4-way image classification set "Split_data" from GitHub (Lagoon6/Chrome_Data_Dashboard_pj); label vocabulary: dent augmentation, dent side augmentation, OK data, side augmentation.

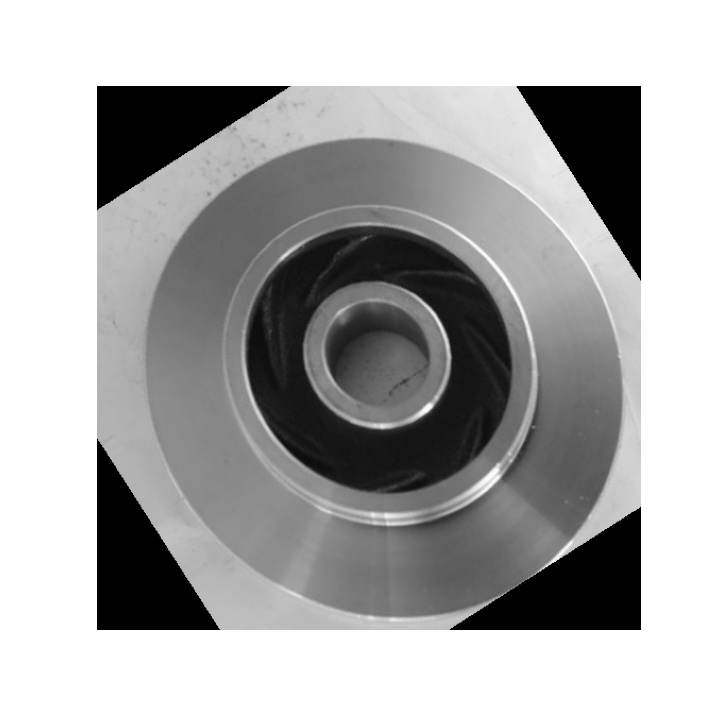
Label: OK data

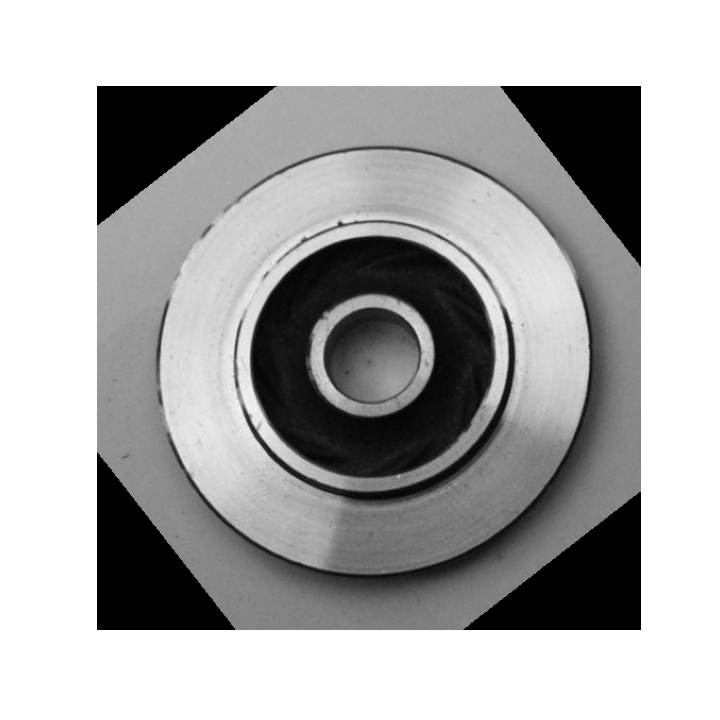
Label: dent augmentation

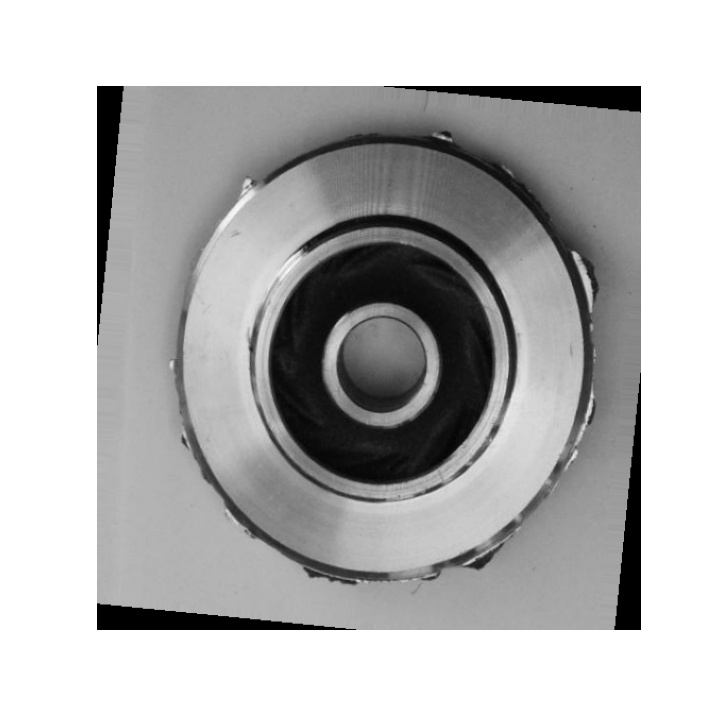
Label: side augmentation

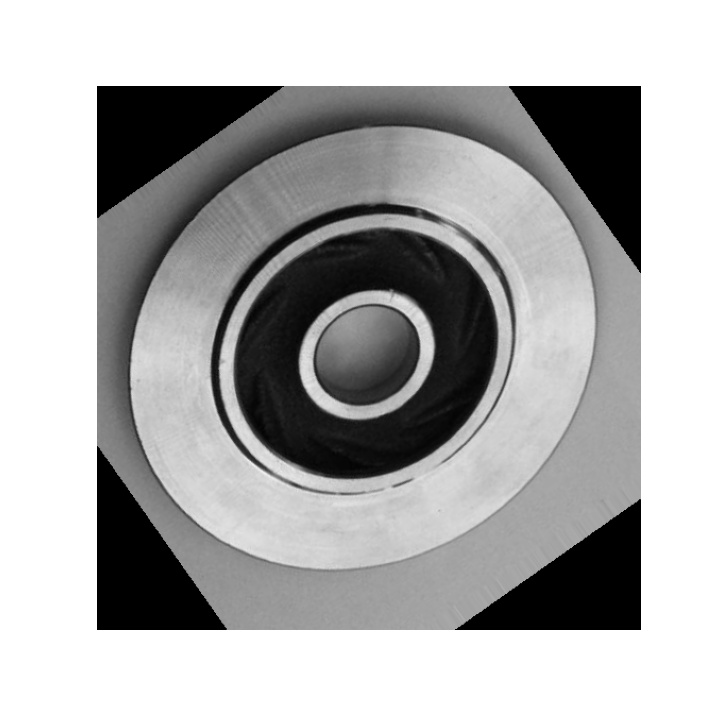
Label: OK data

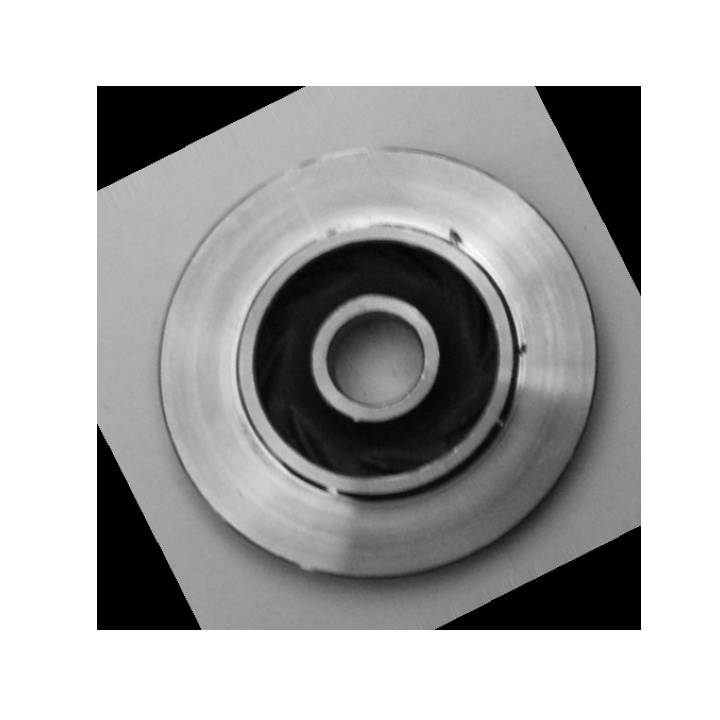
Label: dent augmentation

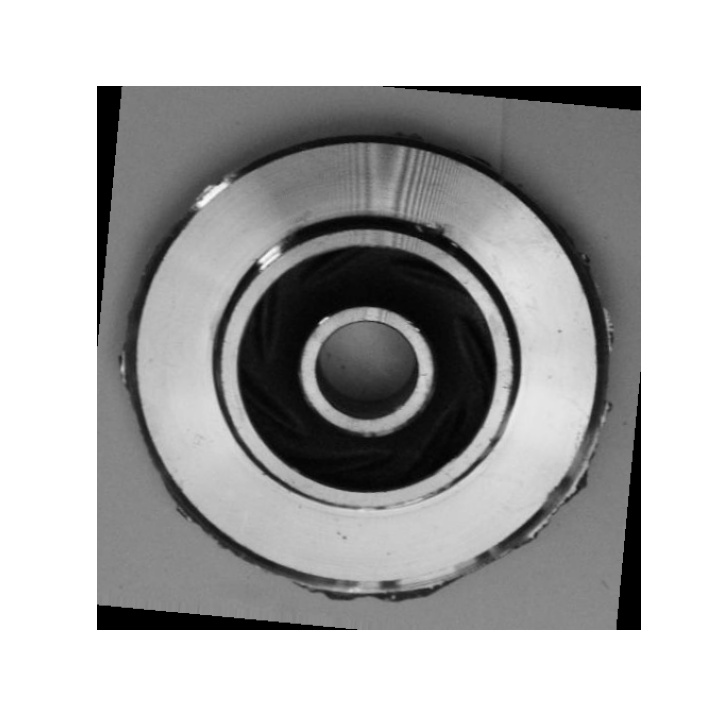
Label: dent side augmentation
